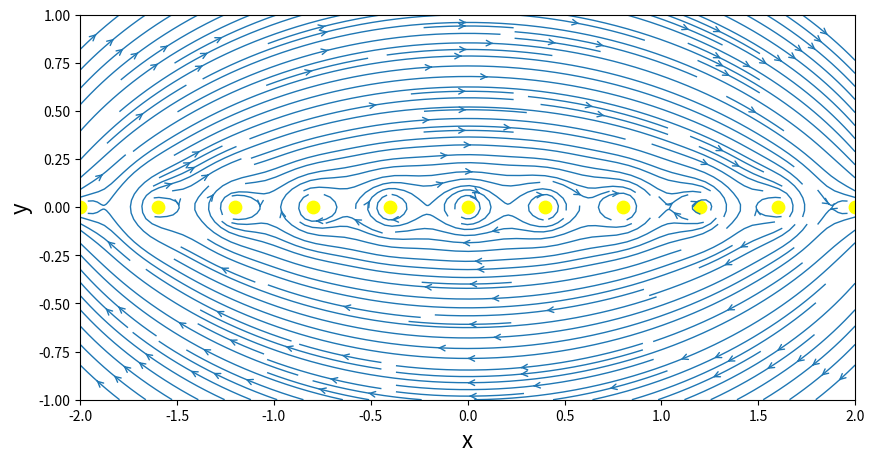
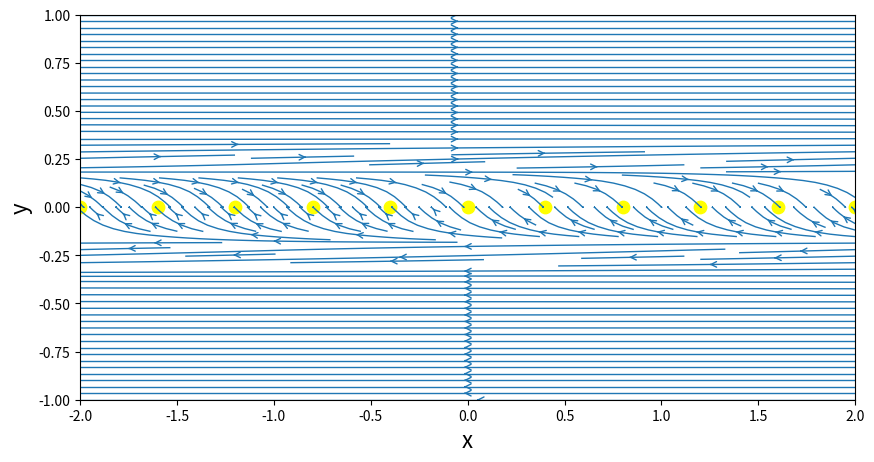

Recreate these plots in Python, in order.
# infinite row of vortices
# [redacted]

import numpy as np
import matplotlib.pyplot as plt
from math import *



N = 50
xStart,xEnd = -2.0,2.0
yStart,yEnd = -1.0,1.0
x = np.linspace(xStart,xEnd,N)
y = np.linspace(yStart,yEnd,N)
X,Y = np.meshgrid(x,y)

gamma = 5.0
vnumber = 11
length = (xEnd - xStart)/vnumber
#------------------------finite number of vortex-------------------------------


xvortex = np.linspace(xStart,xEnd,vnumber)
yvortex = np.zeros(vnumber)

def getVelocityVortex(strength,xv,yv,X,Y):
    u = strength/(2*pi)*(Y-yv)/((X-xv)**2+(Y-yv)**2)
    v =-strength/(2*pi)*(X-xv)/((X-xv)**2+(Y-yv)**2)
    return u,v

def getStreamFunctionVortex(strength,xv,yv,X,Y):
    psi = strength/(4*pi)*np.log((X-xv)**2+(Y-yv)**2)
    return psi

u = np.zeros((N,N),dtype=float)
v = np.zeros((N,N),dtype=float)
psi = np.zeros((N,N),dtype=float)
for i in range(vnumber):
    uVortex,vVortex = getVelocityVortex(gamma,xvortex[i],yvortex[i],X,Y)
    psiVortex = getStreamFunctionVortex(gamma,xvortex[i],yvortex[i],X,Y) 
    u += uVortex
    v += vVortex
    psi += psiVortex


# plotting
size = 10
plt.figure(figsize=(size,(yEnd-yStart)/(xEnd-xStart)*size))
plt.xlabel('x',fontsize=16)
plt.ylabel('y',fontsize=16)
plt.xlim(xStart,xEnd)
plt.ylim(yStart,yEnd)
plt.streamplot(X,Y,u,v,density=2.0,linewidth=1,arrowsize=1,arrowstyle='->')
for i in range(vnumber):
    plt.scatter(xvortex[i],yvortex[i],c='yellow',s=80,marker='o');
    
#---------infinite number of vortex-------------------------------------------


def getInfiniteVelocity(strength,a,X,Y):
    u = strength/(2*pi)*np.sinh(2*pi*Y/a)/(np.cosh(2*pi*Y/a)-np.cos(2*pi*X/a))
    v = -strength/(2*pi)*np.sin(2*pi*Y/a)/(np.cosh(2*pi*Y/a)-np.cos(2*pi*X/a))
    return u,v


inuVortex,invVortex = getInfiniteVelocity(gamma,length,X,Y)
    
# plotting
size = 10
plt.figure(figsize=(size,(yEnd-yStart)/(xEnd-xStart)*size))
plt.xlabel('x',fontsize=16)
plt.ylabel('y',fontsize=16)
plt.xlim(xStart,xEnd)
plt.ylim(yStart,yEnd)
plt.streamplot(X,Y,inuVortex,invVortex,density=2.0,linewidth=1,arrowsize=1,arrowstyle='->')
for i in range(vnumber):
    plt.scatter(xvortex[i],yvortex[i],c='yellow',s=80,marker='o');

    

plt.show()
    
